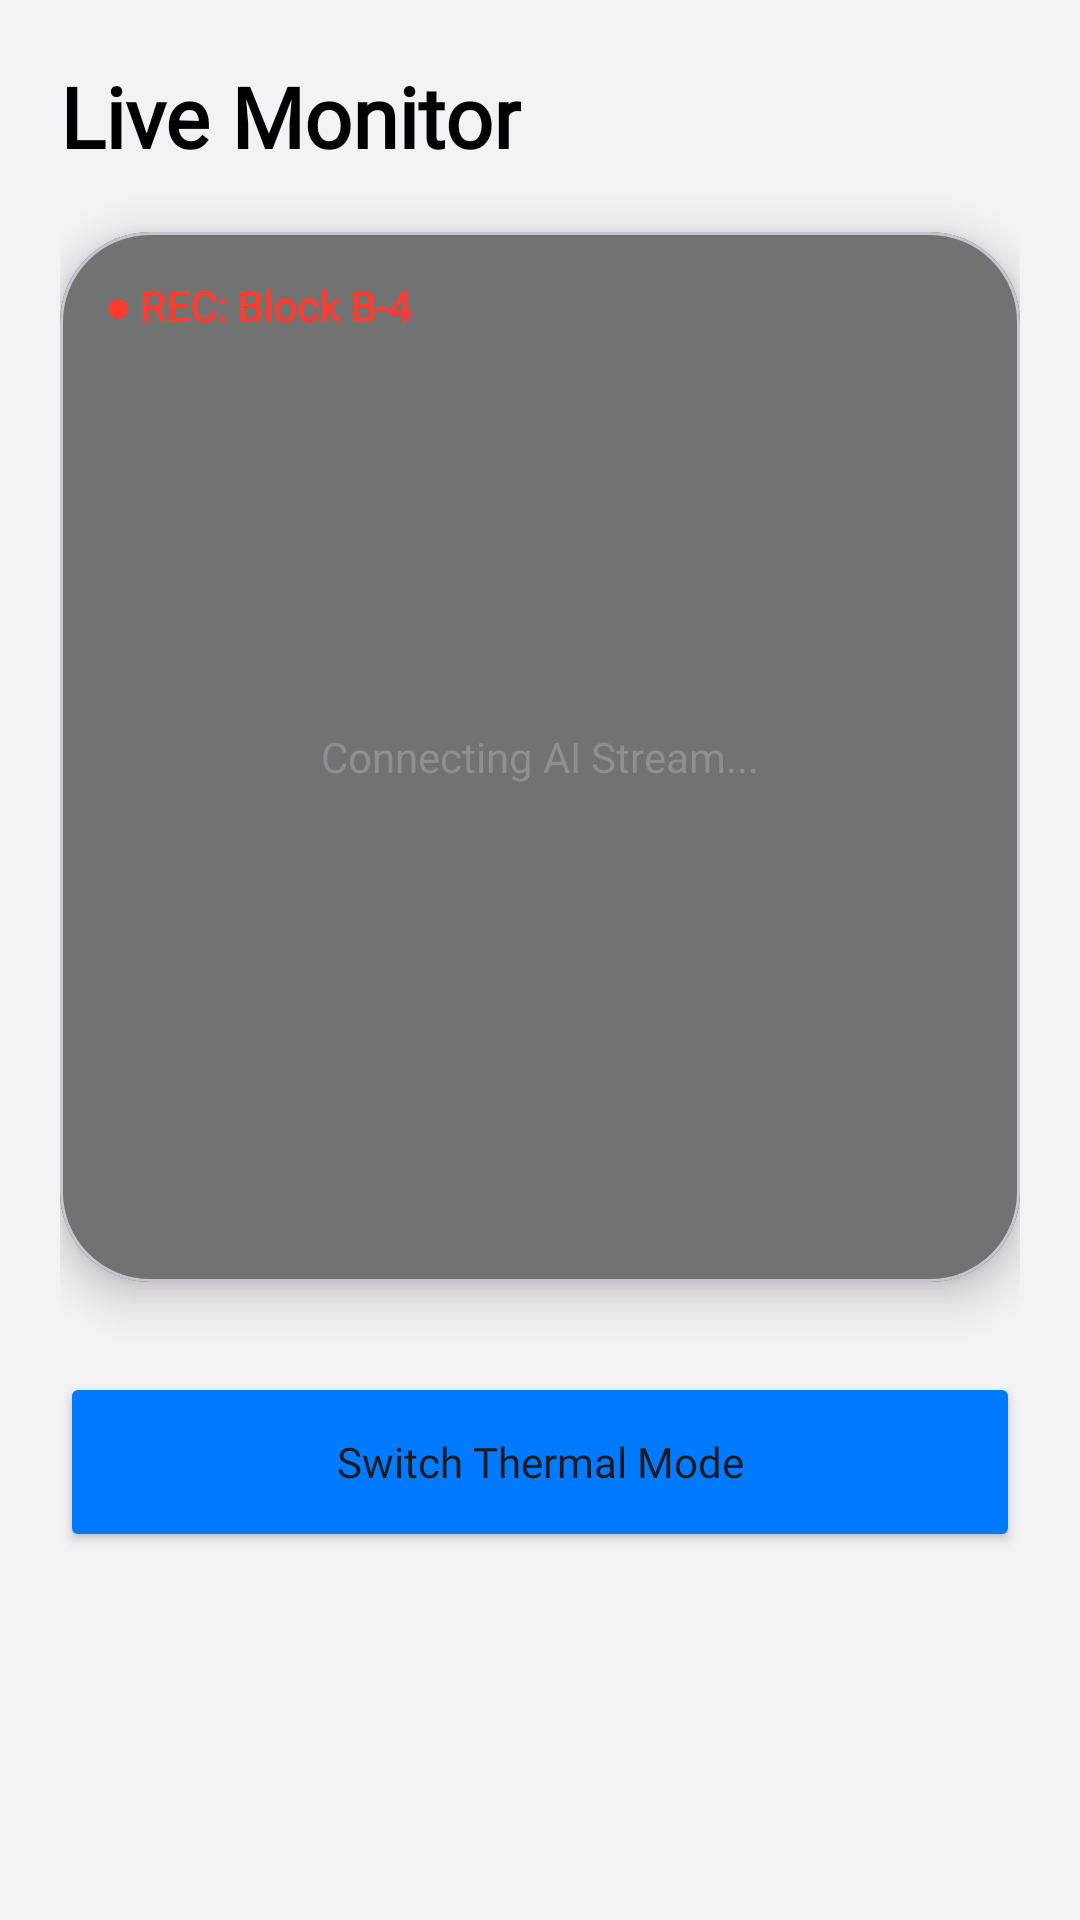

Write the Android layout XML for this screen, with the resource values it uses.
<!-- AndroidManifest.xml: application theme Theme.SolorGuard -->
<!-- res/layout/fragment_camera.xml -->
<FrameLayout xmlns:android="http://schemas.android.com/apk/res/android"
    xmlns:app="http://schemas.android.com/apk/res-auto"
    android:layout_width="match_parent"
    android:layout_height="match_parent"
    android:background="@color/ios_bg_gray">

    <LinearLayout
        android:layout_width="match_parent"
        android:layout_height="match_parent"
        android:orientation="vertical"
        android:padding="20dp">

        <TextView
            android:layout_width="wrap_content"
            android:layout_height="wrap_content"
            android:text="Live Monitor"
            android:textColor="@color/ios_text_black"
            android:textSize="28sp"
            android:fontFamily="@font/s"
            android:textStyle="bold"
            android:layout_marginBottom="20dp"/>

        <com.google.android.material.card.MaterialCardView
            android:layout_width="match_parent"
            android:layout_height="350dp"
            app:cardBackgroundColor="@color/ios_card_white"
            app:cardCornerRadius="30dp"
            app:cardElevation="8dp">

            <RelativeLayout android:layout_width="match_parent" android:layout_height="match_parent">
                <VideoView
                    android:id="@+id/videoStreamView"
                    android:layout_width="match_parent"
                    android:layout_height="match_parent"
                    android:layout_centerInParent="true" />
                <View
                    android:layout_width="match_parent"
                    android:layout_height="match_parent"
                    android:background="#1A000000"/>

                <TextView
                    android:id="@+id/connectionStatus"
                    android:layout_width="wrap_content"
                    android:layout_height="wrap_content"
                    android:layout_centerInParent="true"
                    android:text="Connecting AI Stream..."
                    android:textColor="@color/ios_text_gray"/>

                <View
                    android:layout_width="match_parent"
                    android:layout_height="40dp"
                    android:layout_alignParentTop="true"
                   />

                <TextView
                    android:fontFamily="@font/y"
                    android:layout_width="wrap_content"
                    android:layout_height="wrap_content"
                    android:layout_margin="15dp"
                    android:text="● REC: Block B-4"
                    android:textColor="@color/ios_red"
                    android:textStyle="bold"/>
            </RelativeLayout>
        </com.google.android.material.card.MaterialCardView>

        <Button
            android:id="@+id/btnSwitchMode"
            android:fontFamily="@font/y"
            android:layout_width="match_parent"
            android:layout_height="60dp"
            android:layout_marginTop="30dp"
            android:backgroundTint="@color/ios_blue"
            android:text="Switch Thermal Mode"
            android:textAllCaps="false"
            app:cornerRadius="15dp"/>
    </LinearLayout>
</FrameLayout>
<!-- resources referenced by this layout -->
<resources>
  <color name="ios_bg_gray">#F2F2F7</color>
  <color name="ios_blue">#007AFF</color>
  <color name="ios_card_white">#FFFFFF</color>
  <color name="ios_red">#FF3B30</color>
  <color name="ios_text_black">#000000</color>
  <color name="ios_text_gray">#8E8E93</color>
  <style name="Theme.SolorGuard" parent="Base.Theme.SolorGuard" />
  <style name="Base.Theme.SolorGuard" parent="Theme.Material3.DayNight.NoActionBar">
          
          
      </style>
</resources>
